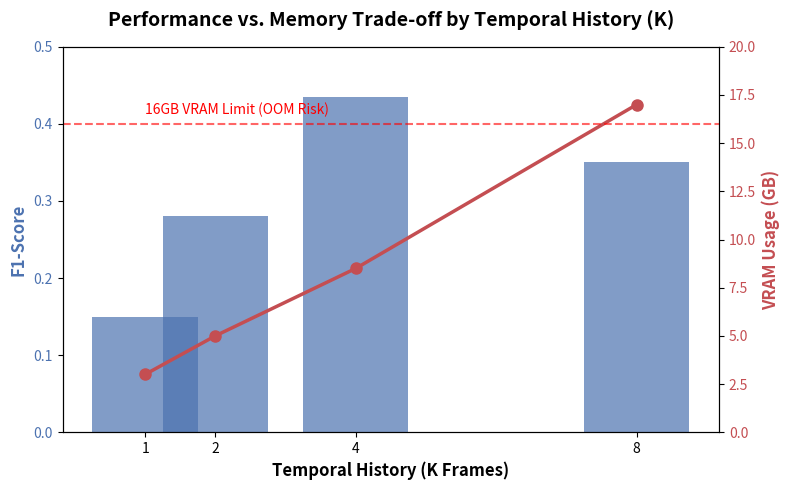
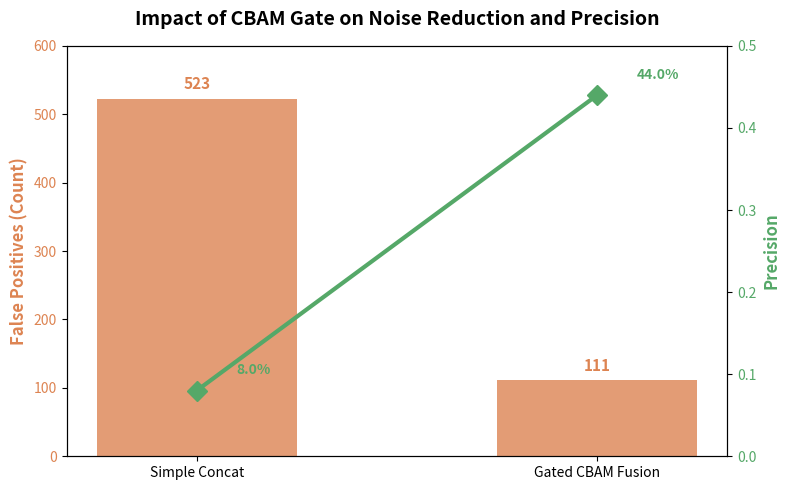

Python code for these plots, in order:
import matplotlib.pyplot as plt
import pandas as pd
import numpy as np
import os
import matplotlib.font_manager as fm

# Remove Korean font dependency since user requested English only
plt.rcParams['axes.unicode_minus'] = False

os.makedirs('outputs', exist_ok=True)

# ---------------------------------------------------------
# 1. K History Trade-off
# ---------------------------------------------------------
k_values = [1, 2, 4, 8]
f1_scores = [0.15, 0.28, 0.435, 0.35]
vram_usage = [3, 5, 8.5, 17]

fig, ax1 = plt.subplots(figsize=(8, 5))

color_bar = '#4c72b0'
ax1.bar(k_values, f1_scores, color=color_bar, alpha=0.7, width=1.5, label='F1-Score')
ax1.set_xlabel('Temporal History (K Frames)', fontsize=12, fontweight='bold')
ax1.set_ylabel('F1-Score', color=color_bar, fontsize=12, fontweight='bold')
ax1.tick_params(axis='y', labelcolor=color_bar)
ax1.set_xticks(k_values)
ax1.set_ylim(0, 0.5)

ax2 = ax1.twinx()
color_line = '#c44e52'
ax2.plot(k_values, vram_usage, color=color_line, marker='o', linewidth=2.5, markersize=8, label='VRAM Usage (GB)')
ax2.set_ylabel('VRAM Usage (GB)', color=color_line, fontsize=12, fontweight='bold')
ax2.tick_params(axis='y', labelcolor=color_line)
ax2.set_ylim(0, 20)

ax2.axhline(y=16, color='red', linestyle='--', alpha=0.6)
ax2.text(1, 16.5, '16GB VRAM Limit (OOM Risk)', color='red', fontsize=10)

plt.title('Performance vs. Memory Trade-off by Temporal History (K)', fontsize=14, fontweight='bold', pad=15)
fig.tight_layout()
plt.savefig('outputs/k_history_tradeoff.png', dpi=300)
plt.close()

# ---------------------------------------------------------
# 2. CBAM Fusion Comparison
# ---------------------------------------------------------
models = ['Simple Concat', 'Gated CBAM Fusion']
fp_counts = [523, 111]
precisions = [0.08, 0.44]

fig, ax1 = plt.subplots(figsize=(8, 5))

color_bar2 = '#dd8452'
bars = ax1.bar(models, fp_counts, color=color_bar2, alpha=0.8, width=0.5, label='False Positives')
ax1.set_ylabel('False Positives (Count)', color=color_bar2, fontsize=12, fontweight='bold')
ax1.tick_params(axis='y', labelcolor=color_bar2)
ax1.set_ylim(0, 600)

for bar in bars:
    yval = bar.get_height()
    ax1.text(bar.get_x() + bar.get_width()/2, yval + 10, f'{yval}', ha='center', va='bottom', fontsize=11, fontweight='bold', color=color_bar2)

ax2 = ax1.twinx()
color_line2 = '#55a868'
ax2.plot(models, precisions, color=color_line2, marker='D', linewidth=3, markersize=10, label='Precision')
ax2.set_ylabel('Precision', color=color_line2, fontsize=12, fontweight='bold')
ax2.tick_params(axis='y', labelcolor=color_line2)
ax2.set_ylim(0, 0.5)

for i, v in enumerate(precisions):
    ax2.text(i + 0.1, v + 0.02, f'{v*100:.1f}%', fontweight='bold', color=color_line2)

plt.title('Impact of CBAM Gate on Noise Reduction and Precision', fontsize=14, fontweight='bold', pad=15)
fig.tight_layout()
plt.savefig('outputs/cbam_fusion_comparison.png', dpi=300)
plt.close()

print("Saved outputs/k_history_tradeoff.png")
print("Saved outputs/cbam_fusion_comparison.png")
